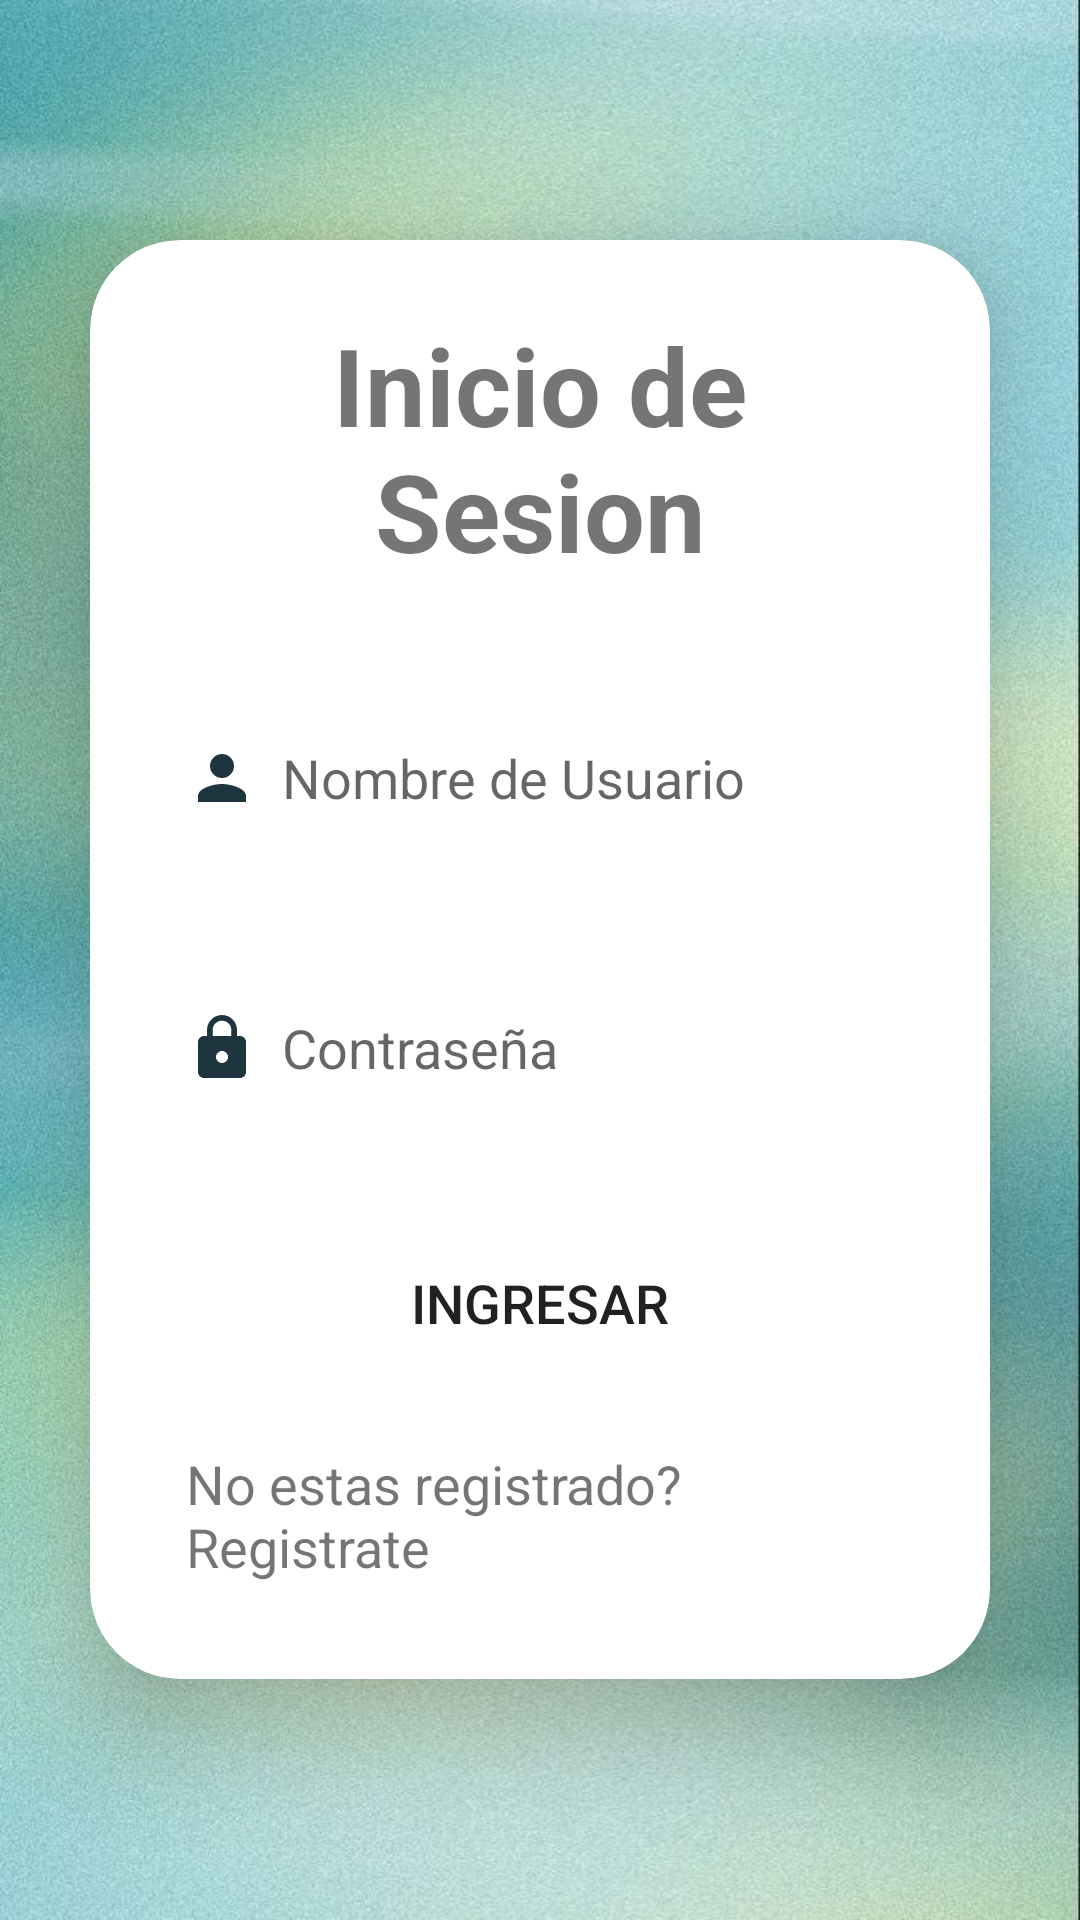

The Android layout XML behind this screen, and the referenced resources:
<!-- AndroidManifest.xml: application theme Theme.DesarrolloProyecto -->
<!-- res/layout/activity_login.xml -->
<?xml version="1.0" encoding="utf-8"?>
<LinearLayout
    xmlns:android="http://schemas.android.com/apk/res/android"
    xmlns:app="http://schemas.android.com/apk/res-auto"
    xmlns:tools="http://schemas.android.com/tools"
    android:id="@+id/main"
    android:layout_width="match_parent"
    android:layout_height="match_parent"
    tools:context=".LoginActivity"
    android:orientation="vertical"
    android:gravity="center"
    android:background="@drawable/fondo">

    <androidx.cardview.widget.CardView
        android:layout_width="match_parent"
        android:layout_height="wrap_content"
        android:layout_margin="30dp"
        app:cardCornerRadius="30dp"
        app:cardElevation="20dp">

        <LinearLayout
            android:layout_width="match_parent"
            android:layout_height="wrap_content"
            android:orientation="vertical"
            android:layout_gravity="center_horizontal"
            android:padding="24dp"
            android:background="@drawable/lavender_border">

            <TextView
                android:layout_width="match_parent"
                android:layout_height="wrap_content"
                android:text="Inicio de Sesion"
                android:textSize="36sp"
                android:textAlignment="center"
                android:textStyle="bold"
                android:textColor="@color/lavender"/>

            <EditText
                android:layout_width="match_parent"
                android:layout_height="50dp"
                android:id="@+id/login_username"
                android:background="@drawable/lavender_border"
                android:layout_marginTop="40dp"
                android:padding="8dp"
                android:hint="Nombre de Usuario"
                android:drawableLeft="@drawable/baseline_person_pin_24"
                android:drawablePadding="8dp"
                android:textColor="@color/black"/>

            <EditText
                android:layout_width="match_parent"
                android:layout_height="50dp"
                android:id="@+id/login_password"
                android:background="@drawable/lavender_border"
                android:layout_marginTop="40dp"
                android:padding="8dp"
                android:hint="Contraseña"
                android:inputType="textPassword"
                android:drawableLeft="@drawable/baseline_lock_24"
                android:drawablePadding="8dp"
                android:textColor="@color/black"/>

            <Button
                android:layout_width="match_parent"
                android:layout_height="60dp"
                android:text="Ingresar"
                android:id="@+id/login_button"
                android:textSize="18sp"
                android:layout_marginTop="30dp"
                android:background="@drawable/boton_redondeado"/>

            <TextView
                android:layout_width="match_parent"
                android:layout_height="wrap_content"
                android:id="@+id/singupRedirectText"
                android:text="No estas registrado? Registrate"
                android:layout_gravity="center"
                android:padding="8dp"
                android:layout_marginTop="10dp"
                android:textSize="18sp"
                android:textColor="@color/lavender"/>
        </LinearLayout>
    </androidx.cardview.widget.CardView>
</LinearLayout>
<!-- resources referenced by this layout -->
<resources>
  <!-- drawable baseline_lock_24 (drawable) -->
  <vector xmlns:android="http://schemas.android.com/apk/res/android" android:height="24dp" android:tint="#1E343E" android:viewportHeight="24" android:viewportWidth="24" android:width="24dp">
        
      <path android:fillColor="@android:color/white" android:pathData="M18,8h-1L17,6c0,-2.76 -2.24,-5 -5,-5S7,3.24 7,6v2L6,8c-1.1,0 -2,0.9 -2,2v10c0,1.1 0.9,2 2,2h12c1.1,0 2,-0.9 2,-2L20,10c0,-1.1 -0.9,-2 -2,-2zM12,17c-1.1,0 -2,-0.9 -2,-2s0.9,-2 2,-2 2,0.9 2,2 -0.9,2 -2,2zM15.1,8L8.9,8L8.9,6c0,-1.71 1.39,-3.1 3.1,-3.1 1.71,0 3.1,1.39 3.1,3.1v2z"/>
      
  </vector>
  <!-- drawable baseline_person_pin_24 (drawable) -->
  <vector xmlns:android="http://schemas.android.com/apk/res/android" android:height="24dp" android:tint="#1E343E" android:viewportHeight="24" android:viewportWidth="24" android:width="24dp">
        
      <path android:fillColor="@android:color/white" android:pathData="M12,12c2.21,0 4,-1.79 4,-4s-1.79,-4 -4,-4 -4,1.79 -4,4 1.79,4 4,4zM12,14c-2.67,0 -8,1.34 -8,4v2h16v-2c0,-2.66 -5.33,-4 -8,-4z"/>
      
  </vector>
  <!-- drawable boton_redondeado (drawable) -->
  <shape xmlns:android="http://schemas.android.com/apk/res/android">
  
      
      <solid android:color="@color/lavender"/>
  
      
      <corners android:radius="16dp"/>
  
  </shape>
  <!-- drawable fondo: jpg bitmap (drawable, 136373 bytes) -->
  <style name="Theme.DesarrolloProyecto" parent="Base.Theme.DesarrolloProyecto" />
  <style name="Base.Theme.DesarrolloProyecto" parent="Theme.MaterialComponents.DayNight.NoActionBar">
          <item name="colorPrimary">@color/lavender</item>
          <item name="colorPrimaryVariant">@color/lavender</item>
      </style>
  <!-- not gathered from this repository: default colours our renderer supplied (Android Studio template values) -->
  <color name="black">#FF000000</color>
</resources>
